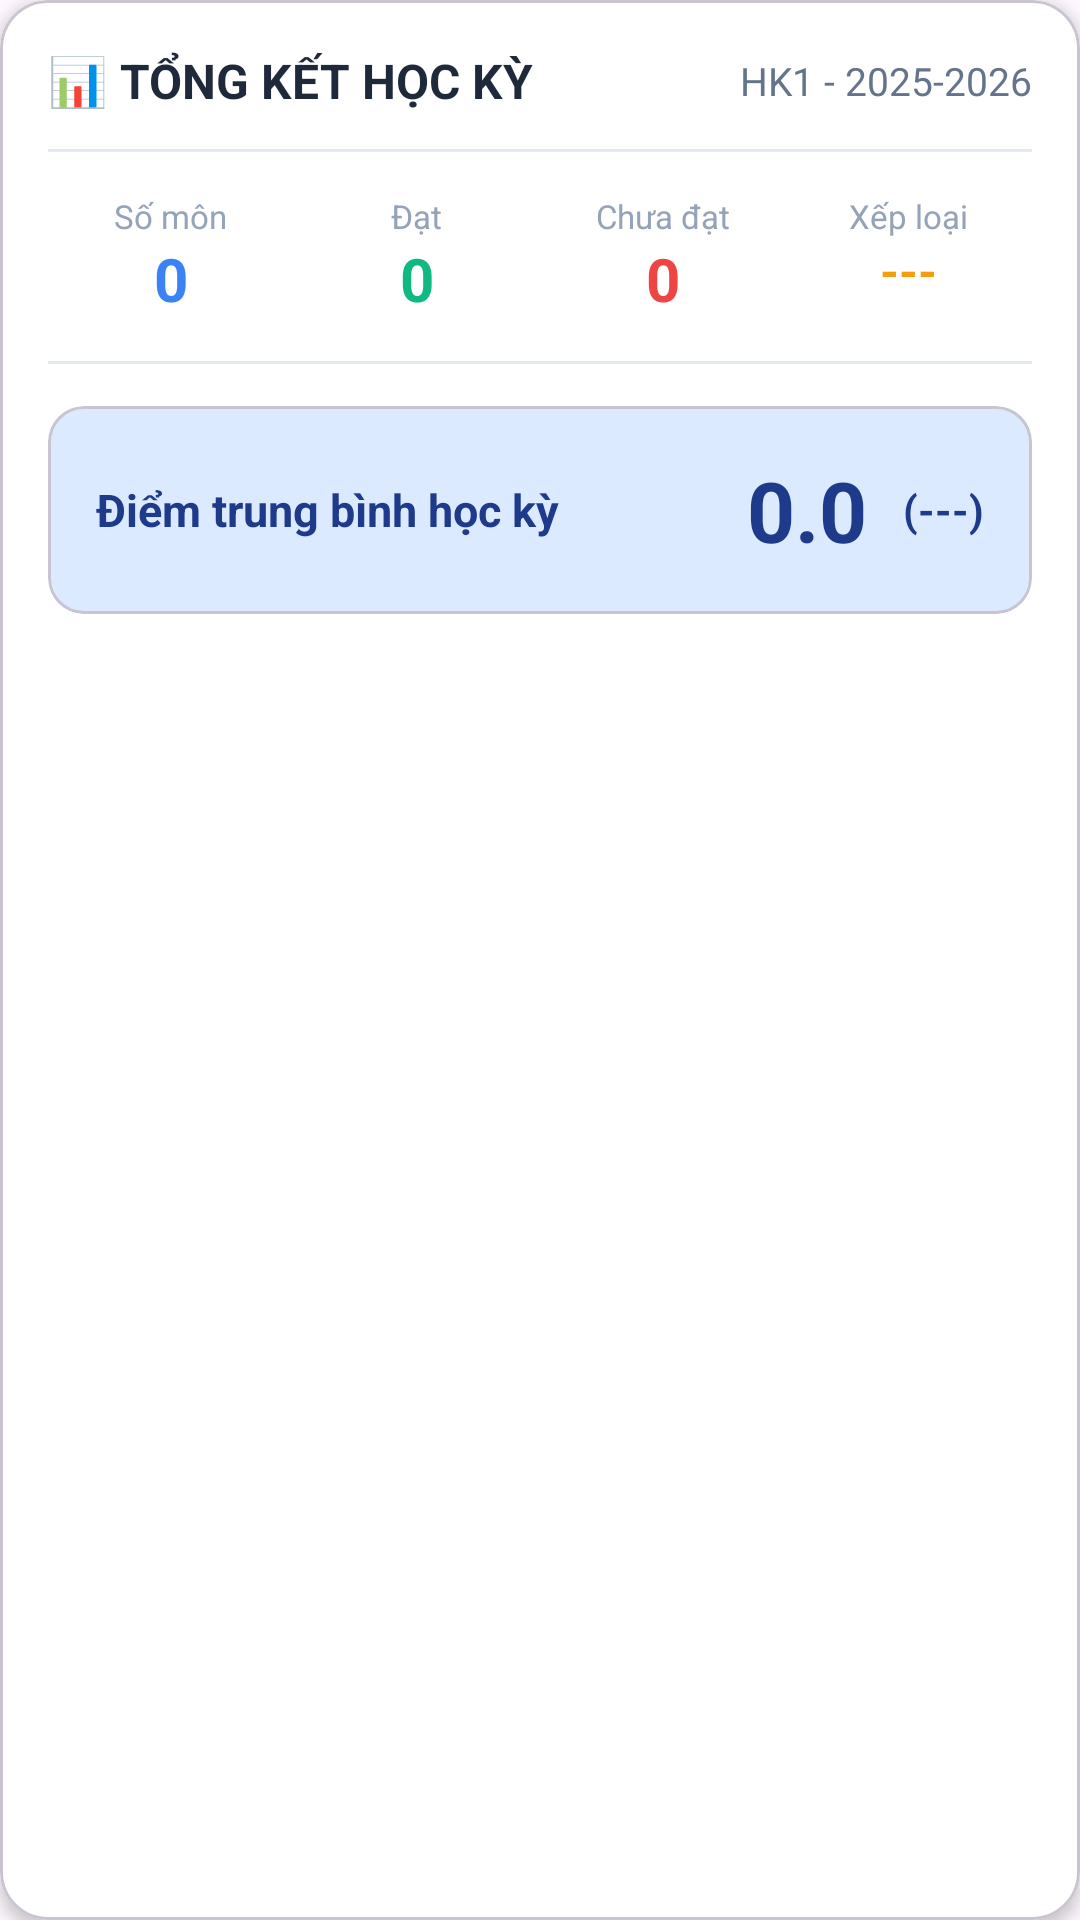

This screen was rendered from an Android layout file. Write that file and the resources it references.
<!-- AndroidManifest.xml: application theme Theme.DOANQLDIEM -->
<!-- res/layout/diem_trung_binh.xml -->
<?xml version="1.0" encoding="utf-8"?>
<com.google.android.material.card.MaterialCardView
    xmlns:android="http://schemas.android.com/apk/res/android"
    xmlns:app="http://schemas.android.com/apk/res-auto"
    android:layout_width="match_parent"
    android:layout_height="wrap_content"
    android:layout_marginTop="8dp"
    android:layout_marginBottom="16dp"
    app:cardCornerRadius="16dp"
    app:cardElevation="3dp"
    app:cardBackgroundColor="@android:color/white">

    <LinearLayout
        android:layout_width="match_parent"
        android:layout_height="wrap_content"
        android:orientation="vertical"
        android:padding="16dp">

        
        <LinearLayout
            android:layout_width="match_parent"
            android:layout_height="wrap_content"
            android:orientation="horizontal"
            android:gravity="center_vertical"
            android:layout_marginBottom="12dp">

            <TextView
                android:layout_width="0dp"
                android:layout_height="wrap_content"
                android:layout_weight="1"
                android:text="📊 TỔNG KẾT HỌC KỲ"
                android:textColor="#1E293B"
                android:textSize="16sp"
                android:textStyle="bold" />

            <TextView
                android:id="@+id/txt_semester_summary"
                android:layout_width="wrap_content"
                android:layout_height="wrap_content"
                android:text="HK1 - 2025-2026"
                android:textColor="#64748B"
                android:textSize="13sp" />
        </LinearLayout>

        <View
            android:layout_width="match_parent"
            android:layout_height="1dp"
            android:background="#E2E8F0"
            android:layout_marginBottom="14dp" />

        
        <LinearLayout
            android:layout_width="match_parent"
            android:layout_height="wrap_content"
            android:orientation="horizontal"
            android:weightSum="4"
            android:layout_marginBottom="14dp">

            
            <LinearLayout
                android:layout_width="0dp"
                android:layout_height="wrap_content"
                android:layout_weight="1"
                android:orientation="vertical"
                android:gravity="center">

                <TextView
                    android:layout_width="wrap_content"
                    android:layout_height="wrap_content"
                    android:text="Số môn"
                    android:textColor="#94A3B8"
                    android:textSize="11sp" />

                <TextView
                    android:id="@+id/txt_total_subjects_summary"
                    android:layout_width="wrap_content"
                    android:layout_height="wrap_content"
                    android:text="0"
                    android:textColor="#3B82F6"
                    android:textSize="20sp"
                    android:textStyle="bold" />

            </LinearLayout>

            
            <LinearLayout
                android:layout_width="0dp"
                android:layout_height="wrap_content"
                android:layout_weight="1"
                android:orientation="vertical"
                android:gravity="center">

                <TextView
                    android:layout_width="wrap_content"
                    android:layout_height="wrap_content"
                    android:text="Đạt"
                    android:textColor="#94A3B8"
                    android:textSize="11sp" />

                <TextView
                    android:id="@+id/txt_passed_subjects"
                    android:layout_width="wrap_content"
                    android:layout_height="wrap_content"
                    android:text="0"
                    android:textColor="#10B981"
                    android:textSize="20sp"
                    android:textStyle="bold" />
            </LinearLayout>

            
            <LinearLayout
                android:layout_width="0dp"
                android:layout_height="wrap_content"
                android:layout_weight="1"
                android:orientation="vertical"
                android:gravity="center">

                <TextView
                    android:layout_width="wrap_content"
                    android:layout_height="wrap_content"
                    android:text="Chưa đạt"
                    android:textColor="#94A3B8"
                    android:textSize="11sp" />

                <TextView
                    android:id="@+id/txt_failed_subjects"
                    android:layout_width="wrap_content"
                    android:layout_height="wrap_content"
                    android:text="0"
                    android:textColor="#EF4444"
                    android:textSize="20sp"
                    android:textStyle="bold" />

            </LinearLayout>

            
            <LinearLayout
                android:layout_width="0dp"
                android:layout_height="wrap_content"
                android:layout_weight="1"
                android:orientation="vertical"
                android:gravity="center">

                <TextView
                    android:layout_width="wrap_content"
                    android:layout_height="wrap_content"
                    android:text="Xếp loại"
                    android:textColor="#94A3B8"
                    android:textSize="11sp" />

                <TextView
                    android:id="@+id/txt_rank_summary"
                    android:layout_width="wrap_content"
                    android:layout_height="wrap_content"
                    android:text="---"
                    android:textColor="#F59E0B"
                    android:textSize="16sp"
                    android:textStyle="bold" />

            </LinearLayout>
        </LinearLayout>

        <View
            android:layout_width="match_parent"
            android:layout_height="1dp"
            android:background="#E2E8F0"
            android:layout_marginBottom="14dp" />

        
        <com.google.android.material.card.MaterialCardView
            android:layout_width="match_parent"
            android:layout_height="wrap_content"
            app:cardCornerRadius="12dp"
            app:cardElevation="0dp"
            app:cardBackgroundColor="@color/primary_blue_light">

            <LinearLayout
                android:layout_width="match_parent"
                android:layout_height="wrap_content"
                android:orientation="horizontal"
                android:gravity="center_vertical"
                android:padding="16dp">

                <TextView
                    android:layout_width="0dp"
                    android:layout_height="wrap_content"
                    android:layout_weight="1"
                    android:text="Điểm trung bình học kỳ"
                    android:textColor="#1E3A8A"
                    android:textSize="15sp"
                    android:textStyle="bold" />

                <TextView
                    android:id="@+id/txt_avg_semester"
                    android:layout_width="wrap_content"
                    android:layout_height="wrap_content"
                    android:text="0.0"
                    android:textColor="#1E3A8A"
                    android:textSize="28sp"
                    android:textStyle="bold"
                    android:layout_marginEnd="12dp" />

                <TextView
                    android:id="@+id/txt_rank_letter"
                    android:layout_width="wrap_content"
                    android:layout_height="wrap_content"
                    android:text="(---)"
                    android:textColor="#1E3A8A"
                    android:textSize="14sp"
                    android:textStyle="bold" />
            </LinearLayout>
        </com.google.android.material.card.MaterialCardView>
    </LinearLayout>
</com.google.android.material.card.MaterialCardView>
<!-- resources referenced by this layout -->
<resources>
  <color name="primary_blue_light">#DBEAFE</color>
  <style name="Theme.DOANQLDIEM" parent="Base.Theme.DOANQLDIEM" />
  <style name="Base.Theme.DOANQLDIEM" parent="Theme.Material3.DayNight.NoActionBar">
          <item name="popupMenuStyle">@style/CustomPopupMenu</item>
      </style>
  <style name="CustomPopupMenu" parent="Widget.AppCompat.PopupMenu">
          <item name="android:dropDownHorizontalOffset">-4dp</item>
          <item name="android:dropDownVerticalOffset">4dp</item>
          <item name="android:popupBackground">@drawable/bg_popup_menu</item>
      </style>
  <!-- drawable bg_popup_menu (drawable) -->
  <?xml version="1.0" encoding="utf-8"?>
  <shape xmlns:android="http://schemas.android.com/apk/res/android">
      <solid android:color="#FFFFFF" />
      <corners android:radius="12dp" />
      <stroke android:width="1dp" android:color="#F1F5F9" />
  </shape>
</resources>
